Run: headless pygame with SDL's dummy video driver; simulated clock (each Clock.tick advances the game by its frame time, no real sleeping); random seed 0; keys injected as events and as key.get_pressed() state; no mouse input.
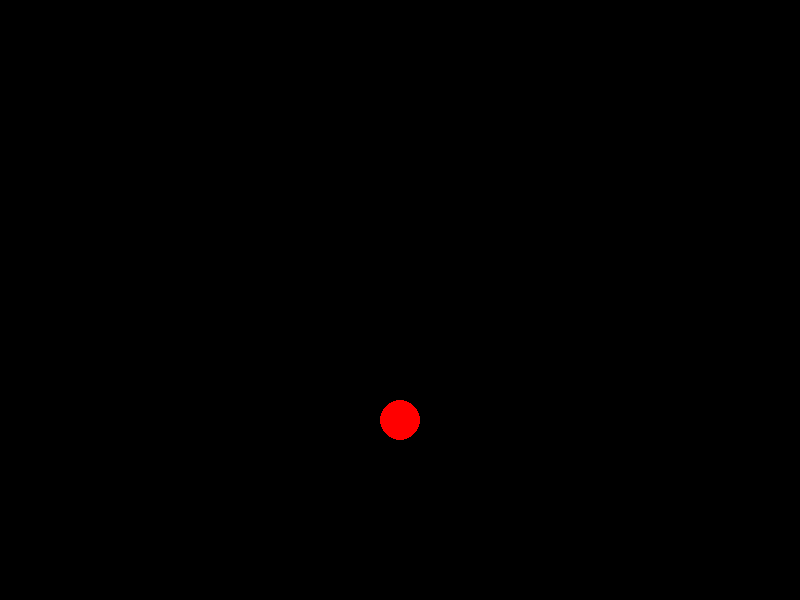
Frame 1 of 4 · flips 1–60 · no input
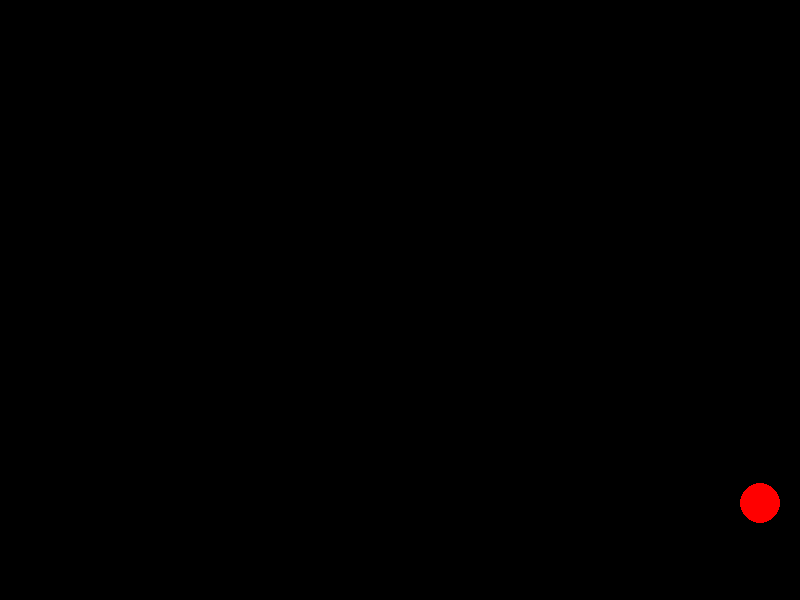
Frame 2 of 4 · flips 61–180 · tapped SPACE, RETURN · held RIGHT (→), D
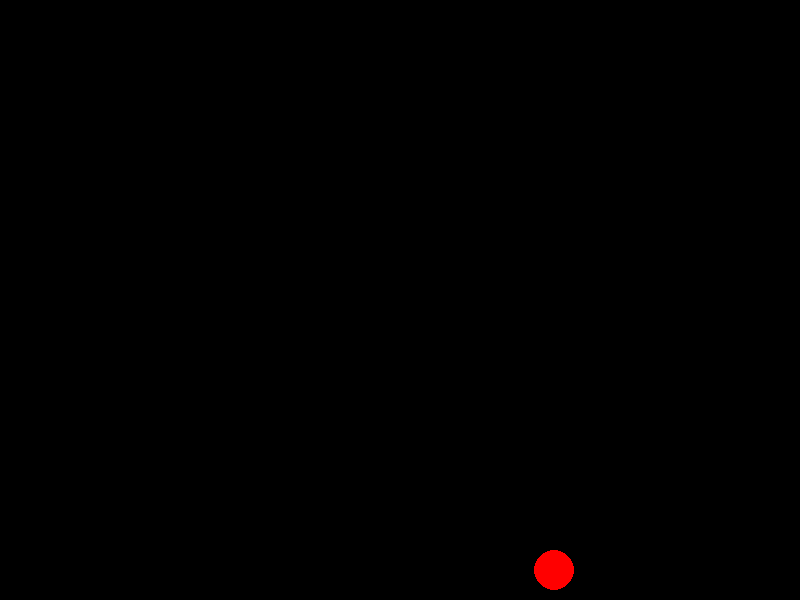
Frame 3 of 4 · flips 181–300 · held DOWN (↓), S
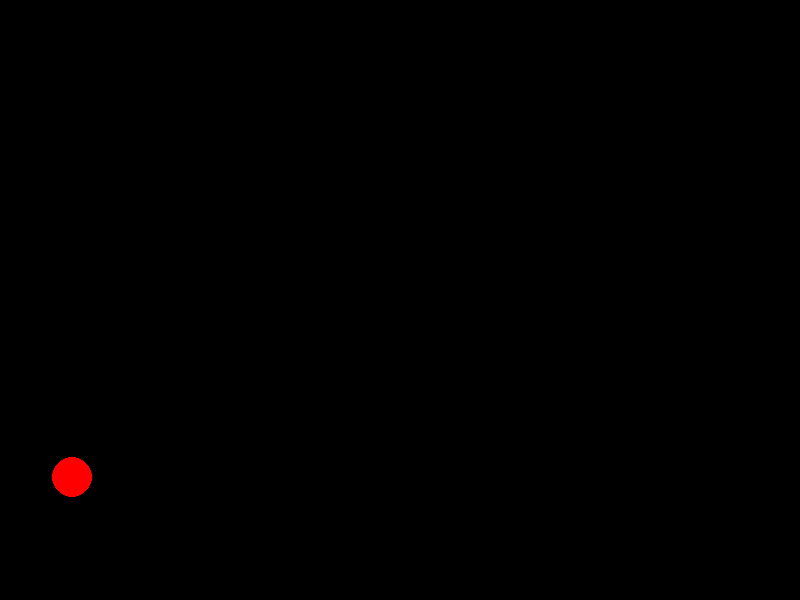
Frame 4 of 4 · flips 301–420 · held LEFT (←), A, UP (↑), W

The pygame program that drew these frames:

# Import pygame module
import pygame

# Initialize pygame
pygame.init()
clock = pygame.time.Clock()

# Create a window with size 800 x 600
window = pygame.display.set_mode((800, 600))

# Set the window title
pygame.display.set_caption("Bouncing Ball")

# Create a ball object with radius 20 and color red
ball = pygame.draw.circle(window, (255, 0, 0), (400, 300), 20)

# Define the initial velocity and acceleration of the ball
vx = 0 # Horizontal velocity
vy = 5 # Vertical velocity
ax = 0 # Horizontal acceleration
ay = 0.2 # Vertical acceleration (gravity)

# Define the coefficient of restitution (bounce factor)
e = 0.75

# Define a boolean variable to indicate if the game is running
running = True

# Main game loop
while running:
    # Fill the window with black color
    window.fill((0, 0, 0))

    # Slow the game down a little bit
    clock.tick(100)

    # Draw the ball on the window
    pygame.draw.circle(window, (255, 0, 0), ball.center, ball.width // 2)

    # Update the display
    pygame.display.flip()

    # Handle events
    for event in pygame.event.get():
        # If the user clicks the close button, exit the game loop
        if event.type == pygame.QUIT:
            running = False

        # If an arrow key is pressed, update the velocity of the ball accordingly
        if event.type == pygame.KEYDOWN:
            if event.key == pygame.K_LEFT:
                vx -= 3
            elif event.key == pygame.K_RIGHT:
                vx += 3
            elif event.key == pygame.K_UP:
                vy -= 5

    # Update the position of the ball using kinematics equations
    ball.x += vx # x = x + vx * dt (dt = 1)
    ball.y += vy # y = y + vy * dt (dt = 1)
    vx += ax # vx = vx + ax * dt (dt = 1)
    vy += ay # vy = vy + ay * dt (dt = 1)

    # Check if the ball hits the boundaries of the window and bounce it back
    if ball.left < 0 or ball.right > window.get_width():
        vx = -vx * e # Reverse and reduce the horizontal velocity
        ball.x = max(0, min(ball.x, window.get_width() - ball.width)) # Keep the ball inside the window

    if ball.top < 0 or ball.bottom > window.get_height():
        vy = -vy * e # Reverse and reduce the vertical velocity
        ball.y = max(0, min(ball.y, window.get_height() - ball.height)) # Keep the ball inside the window

# Quit pygame
pygame.quit()
